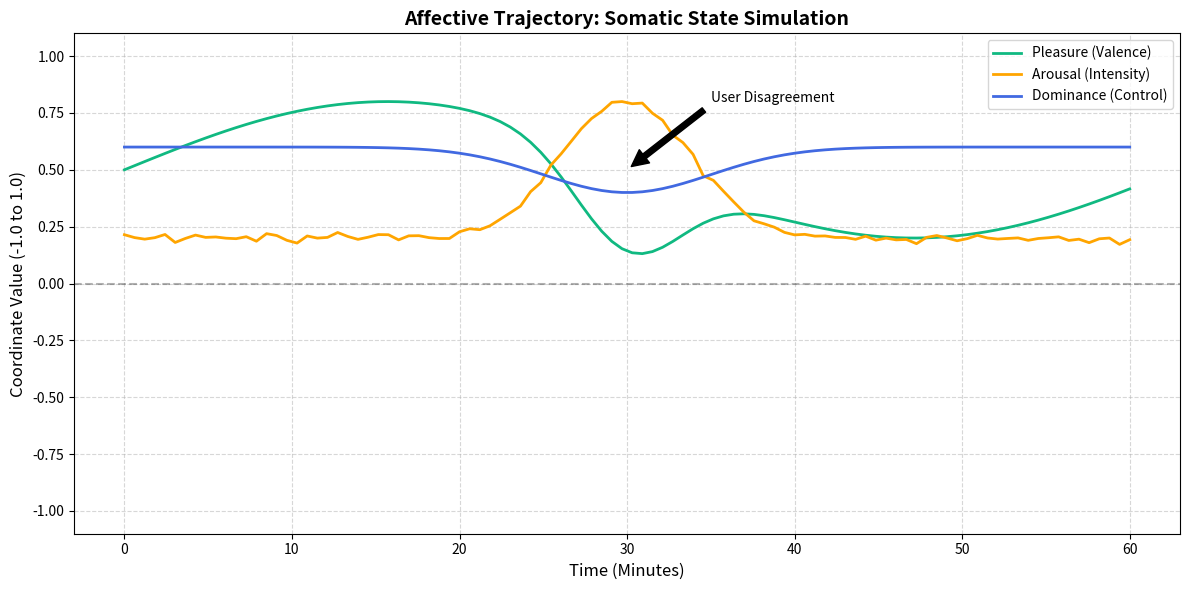

Python code for this plot: (Note: this script raises an exception after producing the figure.)
import os
import matplotlib.pyplot as plt
import numpy as np


def plot_sample_pad_trajectory():
    """
    Generates a sample Pleasure-Arousal-Dominance (PAD) trajectory chart
    for research paper visualization.
    """
    # Sample data: 60 minutes of conversation
    time_points = np.linspace(0, 60, 100)

    # Pleasure: Starts high, dips during a 'disagreement', then recovers
    pleasure = (
        0.5
        + 0.3 * np.sin(time_points / 10)
        - 0.4 * np.exp(-((time_points - 30) ** 2) / 20)
    )

    # Arousal: Spikes during the 'disagreement'
    arousal = (
        0.2
        + 0.6 * np.exp(-((time_points - 30) ** 2) / 30)
        + 0.1 * np.random.normal(0, 0.1, 100)
    )

    # Dominance: Generally stable but slightly lower during stress
    dominance = 0.6 - 0.2 * np.exp(-((time_points - 30) ** 2) / 50)

    plt.figure(figsize=(12, 6))
    plt.plot(
        time_points, pleasure, label="Pleasure (Valence)", color="#10B981", linewidth=2
    )
    plt.plot(
        time_points, arousal, label="Arousal (Intensity)", color="orange", linewidth=2
    )
    plt.plot(
        time_points,
        dominance,
        label="Dominance (Control)",
        color="royalblue",
        linewidth=2,
    )

    plt.title(
        "Affective Trajectory: Somatic State Simulation", fontsize=14, fontweight="bold"
    )
    plt.xlabel("Time (Minutes)", fontsize=12)
    plt.ylabel("Coordinate Value (-1.0 to 1.0)", fontsize=12)
    plt.axhline(0, color="black", linestyle="--", alpha=0.3)
    plt.grid(True, which="both", linestyle="--", alpha=0.5)
    plt.legend(loc="upper right")
    plt.ylim(-1.1, 1.1)

    # Add annotations for paper clarity
    plt.annotate(
        "User Disagreement",
        xy=(30, 0.5),
        xytext=(35, 0.8),
        arrowprops=dict(facecolor="black", shrink=0.05),
    )

    plt.tight_layout()

    # Dynamic resolution of local scripts/results folder
    SCRIPT_DIR = os.path.dirname(os.path.abspath(__file__))
    RESULTS_DIR = os.path.abspath(os.path.join(SCRIPT_DIR, "..", "results"))
    os.makedirs(RESULTS_DIR, exist_ok=True)

    # Save the visualization
    output_path = os.path.join(RESULTS_DIR, "affective_trajectory_sample.png")
    plt.savefig(output_path, dpi=300)
    print(f"Visualization saved to: {output_path}")


if __name__ == "__main__":
    try:
        plot_sample_pad_trajectory()
    except ImportError:
        print("Error: matplotlib and numpy are required for visualization.")
        print("Run: pip install matplotlib numpy")
